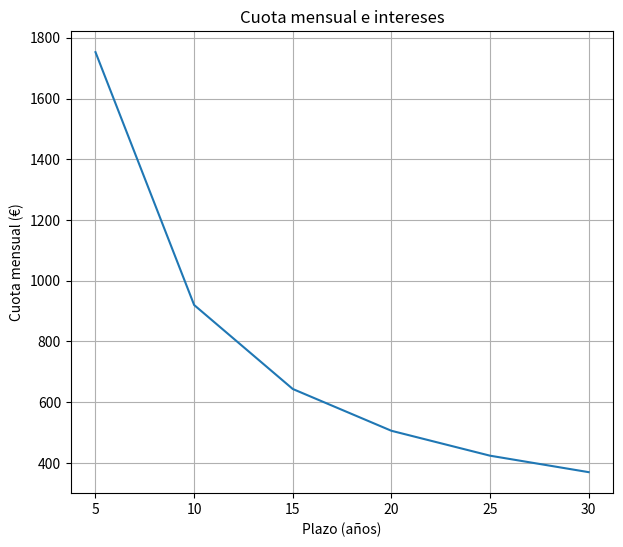

Generate this figure with matplotlib:
# Compra el libro en:
# www.ellibrodepython.com

# Instrucciones:
# 1. Instala dependencias: pip install matplotlib
# 2. Ejecuta el script: python 42_calcula_hipoteca.py

import matplotlib.pyplot as plt

def hipoteca(prestamo, interes, anios):
    int_mensual = interes / 1200
    num_cuotas = anios * 12
    cuota = (prestamo * int_mensual) / (1 - (1 + int_mensual) ** -num_cuotas)
    intereses = ((cuota * num_cuotas - prestamo) / prestamo) * 100
    return (cuota, intereses)

cuota, intereses = hipoteca(100000, 2, 10)
print(f"Cuota mensual: {cuota:.2f} €")
print(f"Intereses: {intereses:.2f} %")

prestado = 100000
interes = 2
plazos = range(5, 31, 5)

cuotas = [hipoteca(prestado, interes, plazo)[0] for plazo in plazos]

fig, ax1 = plt.subplots(figsize=(7, 6))
ax1.set_xlabel("Plazo (años)")
ax1.set_ylabel("Cuota mensual (€)")
ax1.plot(plazos, cuotas, label="Cuota mensual (€)")
plt.title("Cuota mensual e intereses")
plt.grid(True)
plt.show()
